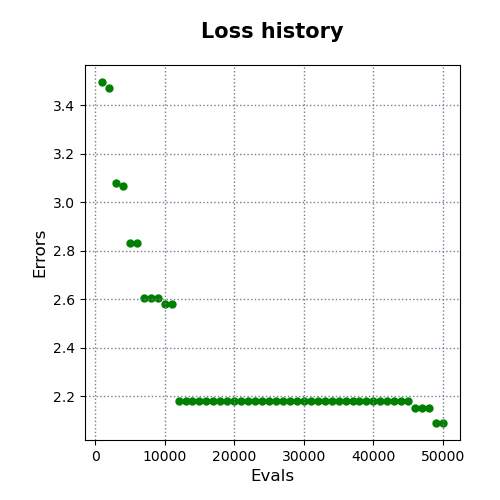

The table this chart was drawn from, first rows:
evals, errors
1000, 3.496
2000, 3.473
3000, 3.079
4000, 3.066
5000, 2.833
6000, 2.833
7000, 2.604
8000, 2.604
9000, 2.604
10000, 2.58
11000, 2.58
12000, 2.182
13000, 2.182
14000, 2.182
15000, 2.182
16000, 2.182
17000, 2.182
18000, 2.182
19000, 2.182
20000, 2.182
21000, 2.182
22000, 2.182
23000, 2.182
24000, 2.182
25000, 2.182
26000, 2.182
27000, 2.182
28000, 2.182
29000, 2.182
30000, 2.182
31000, 2.182
32000, 2.182
33000, 2.182
34000, 2.182
35000, 2.182
36000, 2.182
37000, 2.182
38000, 2.182
39000, 2.182
40000, 2.182
41000, 2.182
42000, 2.182
43000, 2.182
44000, 2.182
45000, 2.182
46000, 2.151
47000, 2.151
48000, 2.151
49000, 2.091
50000, 2.091
